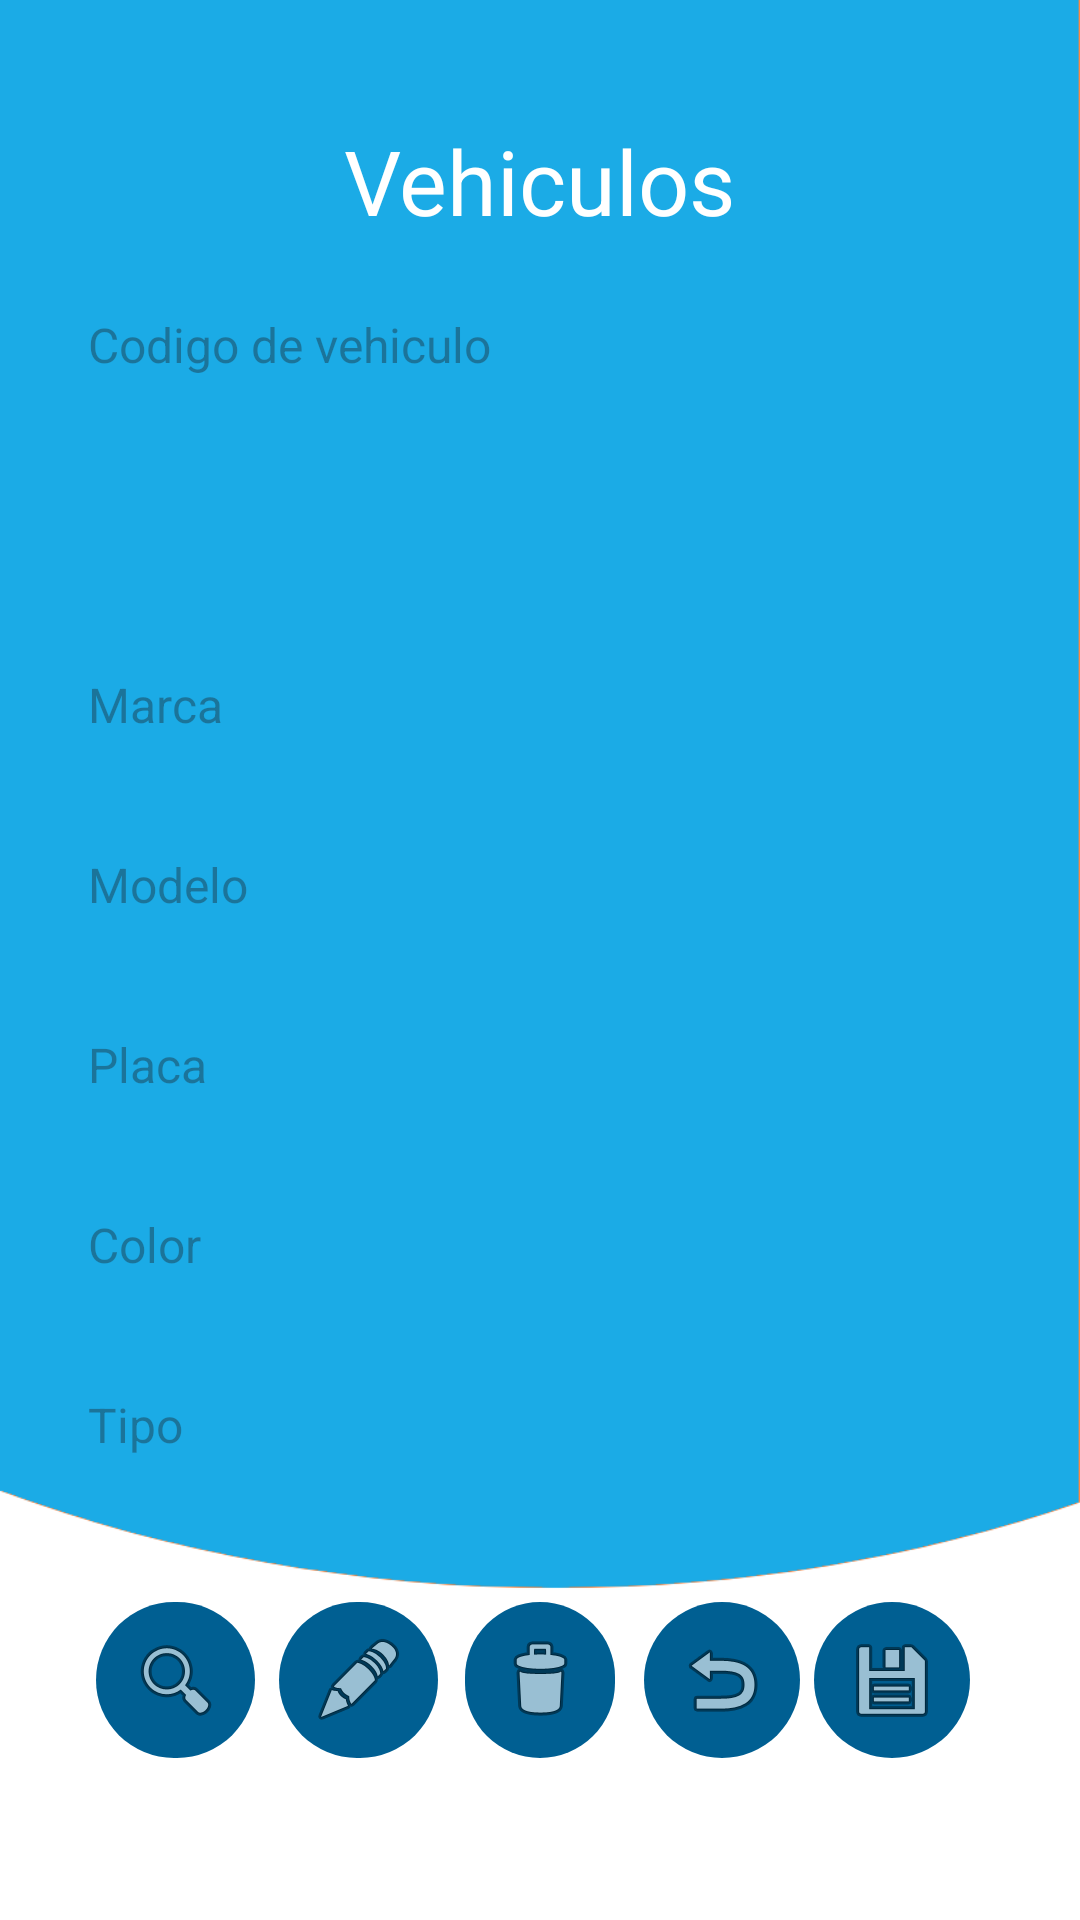

Layout XML and referenced resources for this Android screen:
<!-- AndroidManifest.xml: application theme Theme.WashCar -->
<!-- res/layout/activity_main_vehiculo.xml -->
<?xml version="1.0" encoding="utf-8"?>
<androidx.constraintlayout.widget.ConstraintLayout xmlns:android="http://schemas.android.com/apk/res/android"
    xmlns:app="http://schemas.android.com/apk/res-auto"
    xmlns:tools="http://schemas.android.com/tools"
    android:id="@+id/main"
    android:layout_width="match_parent"
    android:layout_height="match_parent"
    android:background="@color/white"
    tools:context=".MainActivityVehiculo">

    <ImageView
        android:id="@+id/imageView"
        android:layout_width="wrap_content"
        android:layout_height="wrap_content"
        android:layout_marginBottom="90dp"
        app:layout_constraintBottom_toBottomOf="parent"
        app:layout_constraintEnd_toEndOf="parent"
        app:layout_constraintStart_toStartOf="parent"
        app:srcCompat="@drawable/background_002" />

    <TextView
        android:id="@+id/lbnCinco"
        android:layout_width="wrap_content"
        android:layout_height="wrap_content"
        android:layout_marginTop="40dp"
        android:fontFamily="sans-serif-thin"
        android:text="@string/lbnCuatro"
        android:textColor="#ffffff"
        android:textSize="30sp"
        android:textStyle="bold"
        app:layout_constraintEnd_toEndOf="parent"
        app:layout_constraintStart_toStartOf="parent"
        app:layout_constraintTop_toTopOf="parent" />

    <LinearLayout
        android:id="@+id/linearLayout"
        android:layout_width="325dp"
        android:layout_height="430dp"
        android:layout_marginTop="80dp"
        android:orientation="vertical"
        app:layout_constraintEnd_toEndOf="parent"
        app:layout_constraintHorizontal_bias="0.492"
        app:layout_constraintStart_toStartOf="parent"
        app:layout_constraintTop_toTopOf="parent">

        <EditText
            android:id="@+id/edtCodigoV"
            android:layout_width="match_parent"
            android:layout_height="50dp"
            android:layout_marginTop="10dp"
            android:background="@drawable/editext_background"
            android:ems="10"
            android:hint="@string/edtCodigoV"
            android:inputType="text"
            android:padding="12dp"
            android:textColor="#000000"
            android:textSize="16sp" />

        <Spinner
            android:id="@+id/lstIdCliente"
            android:layout_width="match_parent"
            android:layout_height="50dp"
            android:layout_marginTop="10dp"
            android:background="@drawable/editext_background" />

        <EditText
            android:id="@+id/edtMarca"
            android:layout_width="match_parent"
            android:layout_height="50dp"
            android:layout_marginTop="10dp"
            android:background="@drawable/editext_background"
            android:ems="10"
            android:hint="@string/edtMarca"
            android:inputType="text"
            android:padding="12dp"
            android:textColor="#000000"
            android:textSize="16sp" />

        <EditText
            android:id="@+id/edtModelo"
            android:layout_width="match_parent"
            android:layout_height="50dp"
            android:layout_marginTop="10dp"
            android:background="@drawable/editext_background"
            android:ems="10"
            android:hint="@string/edtModelo"
            android:inputType="text"
            android:padding="12dp"
            android:textColor="#000000"
            android:textSize="16sp" />

        <EditText
            android:id="@+id/edtPlaca"
            android:layout_width="match_parent"
            android:layout_height="50dp"
            android:layout_marginTop="10dp"
            android:background="@drawable/editext_background"
            android:ems="10"
            android:hint="@string/edtPlaca"
            android:inputType="text"
            android:padding="12dp"
            android:textColor="#000000"
            android:textSize="16sp" />

        <EditText
            android:id="@+id/edtColor"
            android:layout_width="match_parent"
            android:layout_height="50dp"
            android:layout_marginTop="10dp"
            android:background="@drawable/editext_background"
            android:ems="10"
            android:hint="@string/edtColor"
            android:inputType="text"
            android:padding="12dp"
            android:textColor="#000000"
            android:textSize="16sp" />

        <EditText
            android:id="@+id/edtTipo"
            android:layout_width="match_parent"
            android:layout_height="50dp"
            android:layout_marginTop="10dp"
            android:background="@drawable/editext_background"
            android:ems="10"
            android:hint="@string/edtTipo"
            android:inputType="text"
            android:padding="12dp"
            android:textColor="#000000"
            android:textSize="16sp" />

    </LinearLayout>

    <ImageButton
        android:id="@+id/btnBuscarV"
        android:layout_width="53dp"
        android:layout_height="52dp"
        android:layout_marginStart="24dp"
        android:layout_marginTop="24dp"
        android:background="@drawable/btn_background"
        app:layout_constraintEnd_toStartOf="@+id/btnEditarV"
        app:layout_constraintStart_toStartOf="parent"
        app:layout_constraintTop_toBottomOf="@+id/linearLayout"
        app:srcCompat="@android:drawable/ic_menu_search" />

    <ImageButton
        android:id="@+id/btnGuardarV"
        android:layout_width="52dp"
        android:layout_height="52dp"
        android:layout_marginTop="24dp"
        android:layout_marginEnd="32dp"
        android:background="@drawable/btn_background"
        app:layout_constraintEnd_toEndOf="parent"
        app:layout_constraintStart_toEndOf="@+id/btnVolverV"
        app:layout_constraintTop_toBottomOf="@+id/linearLayout"
        app:srcCompat="@android:drawable/ic_menu_save" />

    <ImageButton
        android:id="@+id/btnVolverV"
        android:layout_width="52dp"
        android:layout_height="52dp"
        android:layout_marginStart="16dp"
        android:layout_marginTop="24dp"
        android:layout_marginEnd="100dp"
        android:background="@drawable/btn_background"
        app:layout_constraintEnd_toEndOf="parent"
        app:layout_constraintStart_toEndOf="@+id/btnEliminarV"
        app:layout_constraintTop_toBottomOf="@+id/linearLayout"
        app:srcCompat="@android:drawable/ic_menu_revert" />

    <ImageButton
        android:id="@+id/btnEditarV"
        android:layout_width="53dp"
        android:layout_height="52dp"
        android:layout_marginStart="100dp"
        android:layout_marginTop="24dp"
        android:layout_marginEnd="16dp"
        android:background="@drawable/btn_background"
        app:layout_constraintEnd_toStartOf="@+id/btnEliminarV"
        app:layout_constraintStart_toStartOf="parent"
        app:layout_constraintTop_toBottomOf="@+id/linearLayout"
        app:srcCompat="@android:drawable/ic_menu_edit" />

    <ImageButton
        android:id="@+id/btnEliminarV"
        android:layout_width="50dp"
        android:layout_height="52dp"
        android:layout_marginTop="24dp"
        android:background="@drawable/btn_background"
        app:layout_constraintEnd_toEndOf="parent"
        app:layout_constraintStart_toStartOf="parent"
        app:layout_constraintTop_toBottomOf="@+id/linearLayout"
        app:srcCompat="@android:drawable/ic_menu_delete" />

    <Button
        android:id="@+id/btnRegistroV"
        android:layout_width="wrap_content"
        android:layout_height="wrap_content"
        android:layout_marginTop="40dp"
        android:layout_marginBottom="50dp"
        android:backgroundTint="@color/colorBtn2"
        android:text="@string/btnRegistroV"
        android:textColor="#ffffff"
        android:textSize="20sp"
        android:textStyle="bold"
        app:layout_constraintBottom_toBottomOf="parent"
        app:layout_constraintEnd_toEndOf="parent"
        app:layout_constraintStart_toStartOf="parent"
        app:layout_constraintTop_toBottomOf="@+id/btnEliminarV" />


</androidx.constraintlayout.widget.ConstraintLayout>
<!-- resources referenced by this layout -->
<resources>
  <color name="colorBtn2">#477DDB</color>
  <color name="white">#FFFFFFFF</color>
  <!-- drawable background_002: png bitmap (drawable, 12250 bytes) -->
  <!-- drawable btn_background (drawable) -->
  <?xml version="1.0" encoding="utf-8"?>
  <selector xmlns:android="http://schemas.android.com/apk/res/android">
      <item>
          <shape android:shape="rectangle">
              <corners android:radius="50dp"/>
              <solid android:color="#005f92"/>
          </shape>
      </item>
  </selector>
  <string name="btnRegistroV">Registros</string>
  
      //EditTextVehiculo
  <string name="edtCodigoV">Codigo de vehiculo</string>
  <string name="edtColor">Color</string>
  <string name="edtMarca">Marca</string>
  <string name="edtModelo">Modelo</string>
  <string name="edtPlaca">Placa</string>
  <string name="edtTipo">Tipo</string>
  
      //BotonesServicio
  <string name="lbnCuatro">Vehiculos</string>
  <style name="Theme.WashCar" parent="Base.Theme.WashCar" />
  <style name="Base.Theme.WashCar" parent="Theme.Material3.DayNight.NoActionBar">
          
          
      </style>
</resources>
